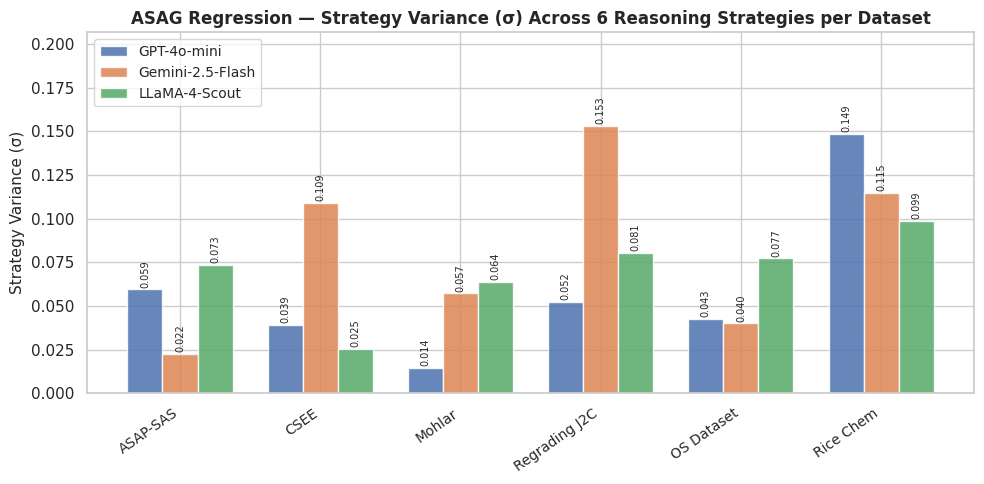

Here is the Python script that generated this plot: (Note: this script raises an exception after producing the figure.)
import numpy as np
import pandas as pd
import matplotlib.pyplot as plt
import seaborn as sns

# =========================
#   ASAG REGRESSION DATA
# =========================
asag_data = {
    "ASAP-SAS": {
        "GPT-4o-mini":      [0.6431, 0.5512, 0.5973, 0.6558, 0.6459, 0.4914],
        "Gemini-2.5-Flash": [0.6025, 0.6470, 0.6262, 0.6020, 0.5953, 0.6520],
        "LLaMA-4-Scout":    [0.5063, 0.6077, 0.4991, 0.4758, 0.5030, 0.3565],
    },
    "CSEE": {
        "GPT-4o-mini":      [0.5226, 0.5112, 0.4764, 0.5050, 0.5500, 0.4254],
        "Gemini-2.5-Flash": [0.6226, 0.5053, 0.5682, 0.6419, 0.6433, 0.3341],
        "LLaMA-4-Scout":    [0.6216, 0.5902, 0.6215, 0.6133, 0.6600, 0.5823],
    },
    "Mohlar": {
        "GPT-4o-mini":      [0.0281, 0.0172, 0.0234, 0.0100, -0.0100, -0.0064],
        "Gemini-2.5-Flash": [0.1259, 0.1452, 0.1814, 0.2556, 0.1872, 0.0710],
        "LLaMA-4-Scout":    [0.0234, 0.0700, 0.0138, -0.0375, 0.1335, -0.0565],
    },
    "Regrading J2C": {
        "GPT-4o-mini":      [0.2463, 0.2746, 0.1805, 0.2553, 0.2393, 0.3569],
        "Gemini-2.5-Flash": [-0.2000, 0.2579, 0.1897, 0.1741, 0.2178, 0.1807],
        "LLaMA-4-Scout":    [0.2000, 0.4400, 0.3054, 0.3204, 0.3950, 0.4100],
    },
    "OS Dataset": {
        "GPT-4o-mini":      [0.0420, -0.0238, -0.0434, -0.0462, 0.0020, -0.0954],
        "Gemini-2.5-Flash": [-0.0382, 0.0088, -0.0400, -0.0200, 0.0080, -0.1100],
        "LLaMA-4-Scout":    [-0.0193, -0.0387, 0.1400, 0.0900, 0.1727, 0.0839],
    },
    "Rice Chem": {
        "GPT-4o-mini":      [0.5110, 0.1944, 0.1362, 0.4864, 0.4406, 0.2444],
        "Gemini-2.5-Flash": [0.6444, 0.3911, 0.3106, 0.5608, 0.5680, 0.4406],
        "LLaMA-4-Scout":    [0.5220, 0.3400, 0.2283, 0.3696, 0.4469, 0.2762],
    },
}

models = ["GPT-4o-mini", "Gemini-2.5-Flash", "LLaMA-4-Scout"]

# =========================
#   COMPUTE SIGMA
# =========================
rows = []
for dataset, model_scores in asag_data.items():
    row = {"Dataset": dataset}
    for model in models:
        row[model] = round(np.std(model_scores[model]), 4)
    rows.append(row)

df = pd.DataFrame(rows).set_index("Dataset")

# Print table
print("\n" + "="*65)
print("ASAG REGRESSION STRATEGY VARIANCE (σ)")
print("σ = std across 6 strategies: Ind, Ded, Abd, Ind+Abd, Ind+Ded, Ded+Abd")
print("="*65)
print(f"{'Dataset':<20} {'GPT-4o-mini':>12} {'Gemini-2.5-Flash':>17} {'LLaMA-4-Scout':>14}")
print("-"*65)
for dataset, row in df.iterrows():
    print(f"{dataset:<20} {row['GPT-4o-mini']:>12.4f} {row['Gemini-2.5-Flash']:>17.4f} {row['LLaMA-4-Scout']:>14.4f}")
avg = df.mean()
print("-"*65)
print(f"{'Average σ':<20} {avg['GPT-4o-mini']:>12.4f} {avg['Gemini-2.5-Flash']:>17.4f} {avg['LLaMA-4-Scout']:>14.4f}")

# =========================
#   FIGURE
# =========================
sns.set_theme(style="whitegrid")
colors = {"GPT-4o-mini": "#4C72B0", "Gemini-2.5-Flash": "#DD8452", "LLaMA-4-Scout": "#55A868"}

fig, ax = plt.subplots(figsize=(10, 5))
x = np.arange(len(df))
width = 0.25

for i, model in enumerate(models):
    bars = ax.bar(x + i*width, df[model], width,
                  label=model, color=colors[model], alpha=0.85, edgecolor="white")
    for bar in bars:
        h = bar.get_height()
        ax.text(bar.get_x() + bar.get_width()/2., h + 0.001,
                f'{h:.3f}', ha='center', va='bottom', fontsize=7, rotation=90)

ax.set_xticks(x + width)
ax.set_xticklabels(df.index, rotation=35, ha='right', fontsize=10)
ax.set_ylabel("Strategy Variance (σ)", fontsize=11)
ax.set_title("ASAG Regression — Strategy Variance (σ) Across 6 Reasoning Strategies per Dataset",
             fontsize=12, weight="bold")
ax.set_ylim(0, df.values.max() * 1.35)
ax.legend(fontsize=10)

plt.tight_layout()
output_path = "/home/ts1506.UNT/Desktop/Work/strategy_variance_ASAG.pdf"
plt.savefig(output_path, dpi=300, bbox_inches='tight')
print(f"\n✅ Figure saved to: {output_path}")
plt.show()
